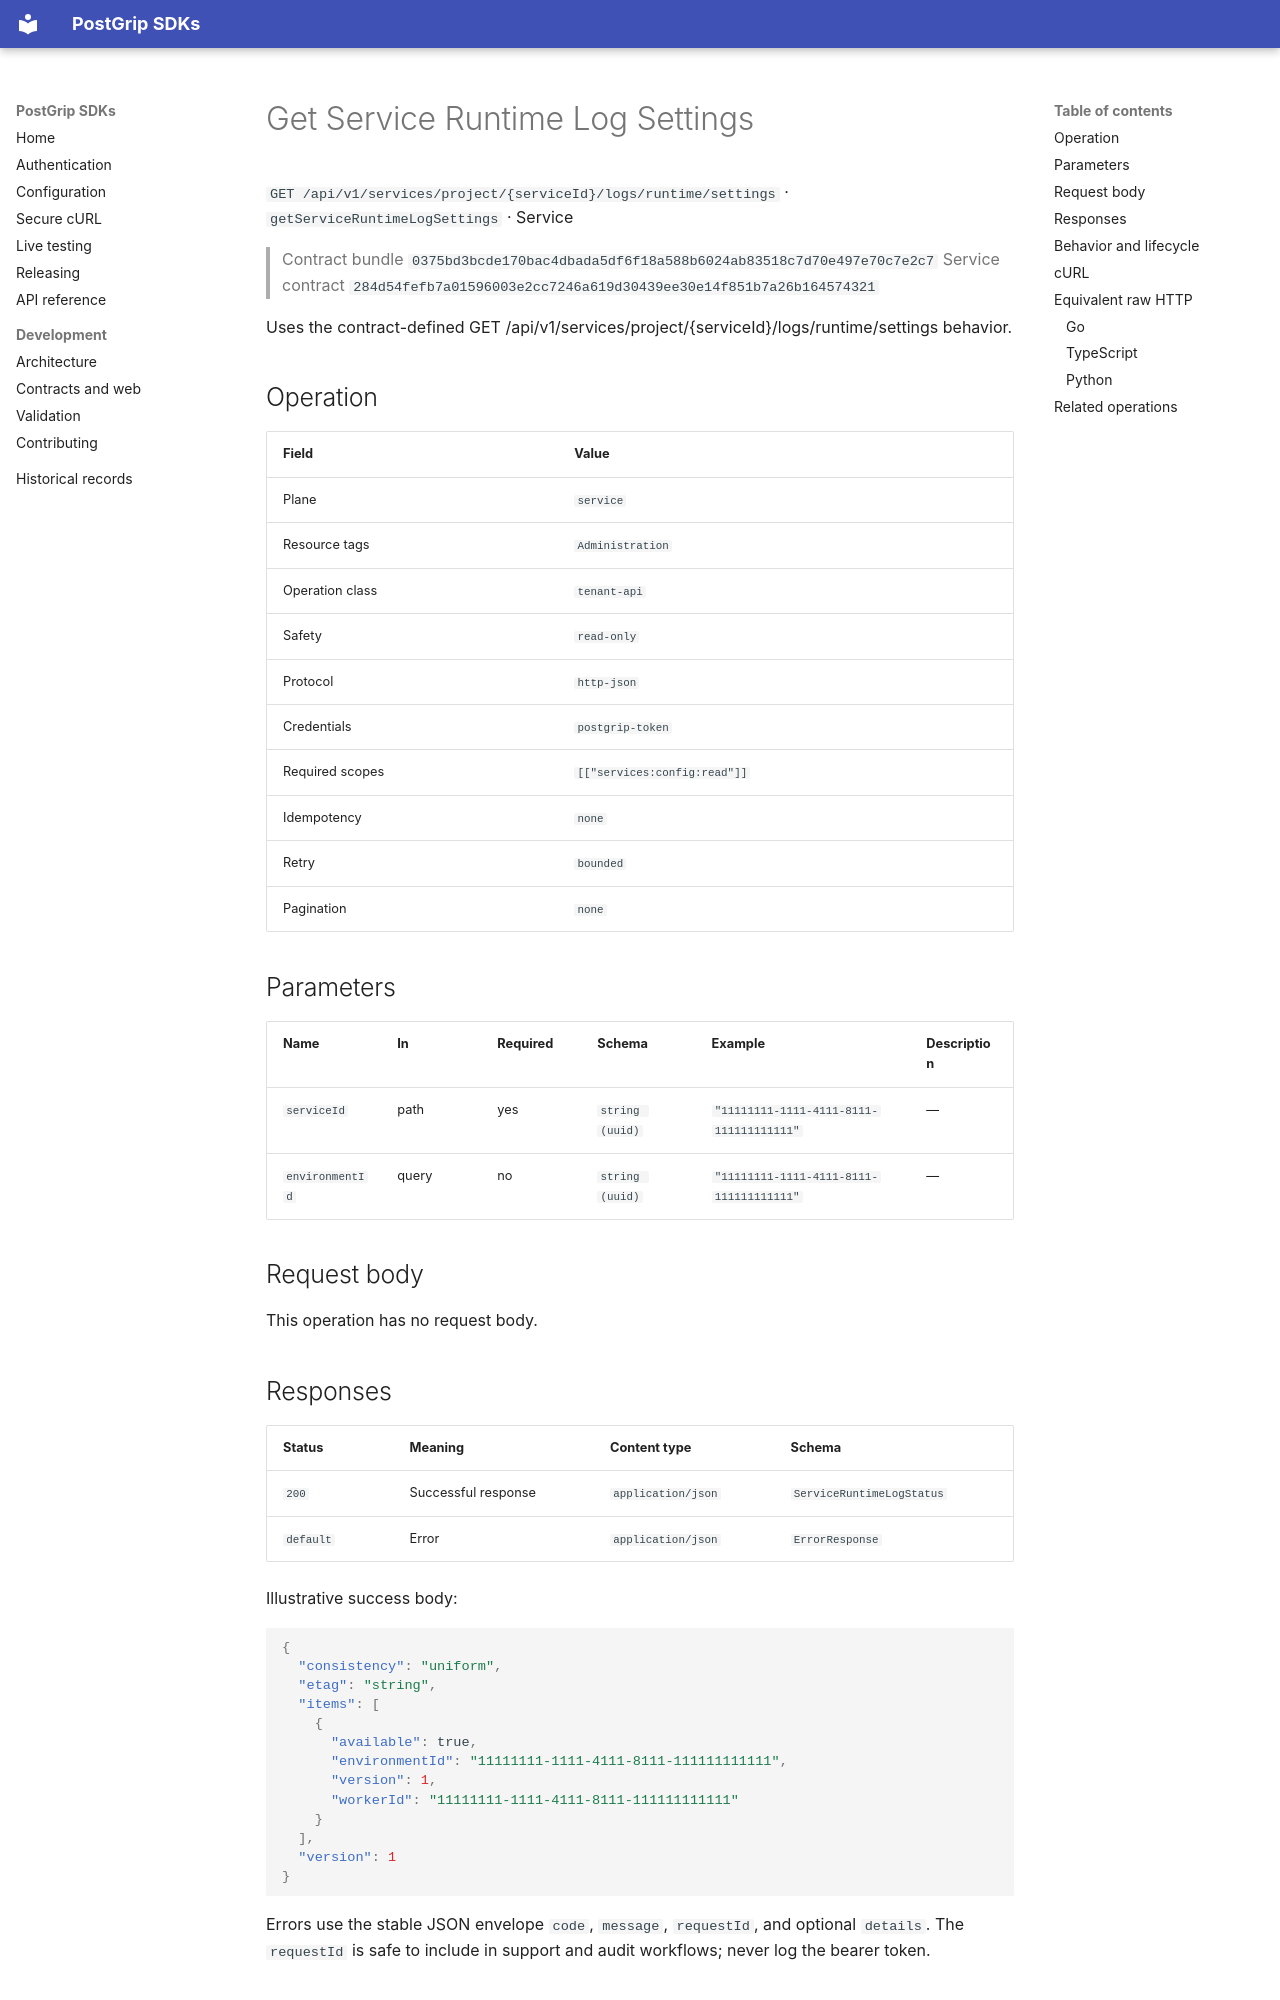

repository: postgrip-io/postgrip-sdk · page: reference/0375bd3bcde170bac4dbada5df6f18a588b6024ab83518c7d70e497e70c7e2c7/service/getServiceRuntimeLogSettings/index.html · generator: mkdocs

# Get Service Runtime Log Settings

`GET /api/v1/services/project/{serviceId}/logs/runtime/settings` · `getServiceRuntimeLogSettings` · Service

> Contract bundle `0375bd3bcde170bac4dbada5df6f18a588b6024ab83518c7d70e497e70c7e2c7`
> Service contract `284d54fefb7a01596003e2cc7246a619d30439ee30e14f851b7a26b164574321`

Uses the contract-defined GET /api/v1/services/project/{serviceId}/logs/runtime/settings behavior.

## Operation

| Field | Value |
| --- | --- |
| Plane | `service` |
| Resource tags | `Administration` |
| Operation class | `tenant-api` |
| Safety | `read-only` |
| Protocol | `http-json` |
| Credentials | `postgrip-token` |
| Required scopes | `[["services:config:read"]]` |
| Idempotency | `none` |
| Retry | `bounded` |
| Pagination | `none` |

## Parameters

| Name | In | Required | Schema | Example | Description |
| --- | --- | --- | --- | --- | --- |
| `serviceId` | path | yes | `string (uuid)` | `"11111111-1111-4111-8111-111111111111"` | — |
| `environmentId` | query | no | `string (uuid)` | `"11111111-1111-4111-8111-111111111111"` | — |

## Request body

This operation has no request body.

## Responses

| Status | Meaning | Content type | Schema |
| --- | --- | --- | --- |
| `200` | Successful response | `application/json` | `ServiceRuntimeLogStatus` |
| `default` | Error | `application/json` | `ErrorResponse` |

Illustrative success body:

```json
{
  "consistency": "uniform",
  "etag": "string",
  "items": [
    {
      "available": true,
      "environmentId": "11111111-1111-4111-8111-111111111111",
      "version": 1,
      "workerId": "11111111-1111-4111-8111-111111111111"
    }
  ],
  "version": 1
}
```

Errors use the stable JSON envelope `code`, `message`, `requestId`, and optional `details`.
The `requestId` is safe to include in support and audit workflows; never log the bearer token.

## Behavior and lifecycle

Uses the contract-defined GET /api/v1/services/project/{serviceId}/logs/runtime/settings behavior.

- No additional lifecycle constraint is recorded.
